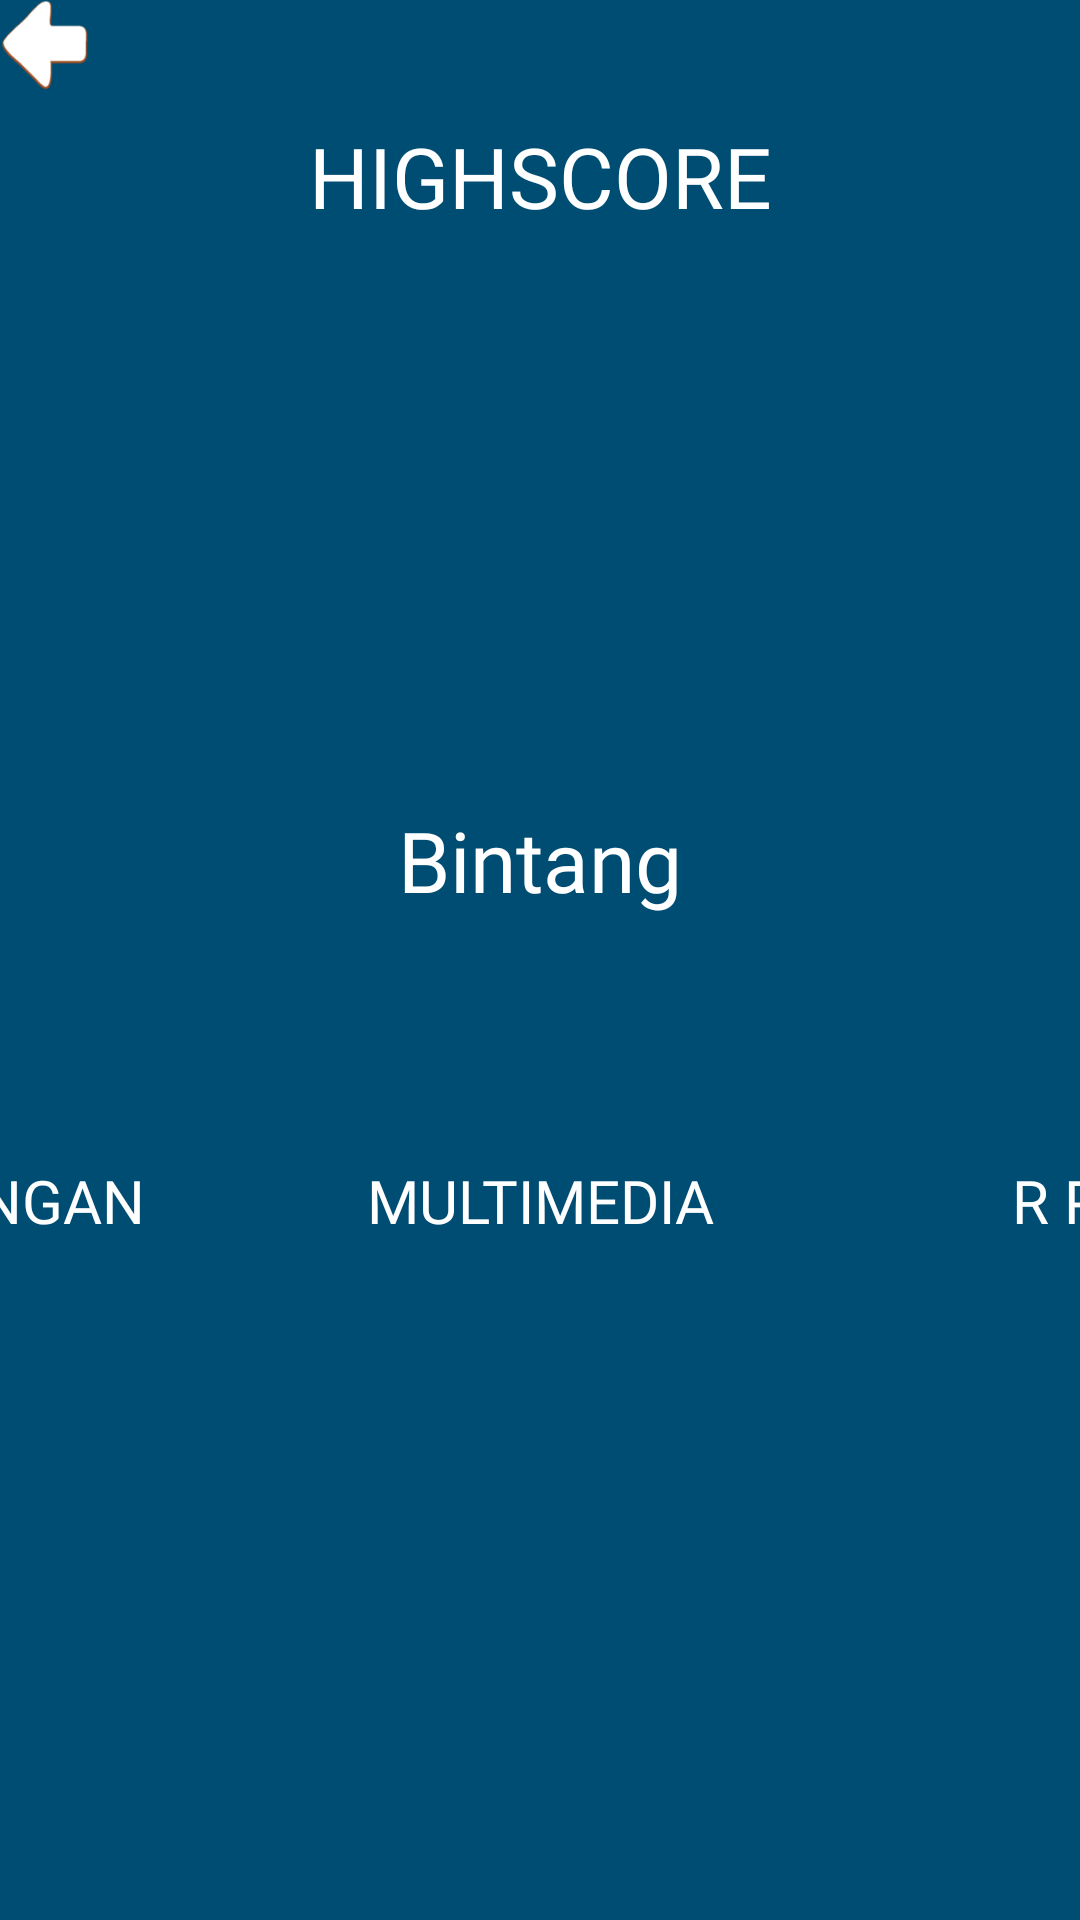

The Android layout XML behind this screen, and the referenced resources:
<!-- AndroidManifest.xml: application theme Theme.AppCompat.Light.NoActionBar.FullScreen -->
<!-- res/layout/menu_highscore.xml -->
<?xml version="1.0" encoding="utf-8"?>
<androidx.constraintlayout.widget.ConstraintLayout xmlns:android="http://schemas.android.com/apk/res/android"
    xmlns:app="http://schemas.android.com/apk/res-auto"
    xmlns:tools="http://schemas.android.com/tools"
    android:layout_width="match_parent"
    android:layout_height="match_parent"
    tools:context=".MenuHighscore"
    android:background="@color/bgBlueDark"
    android:paddingHorizontal="@dimen/activity_horizontal_margin"
    android:paddingVertical="@dimen/activity_vertical_margin">

    <ImageView
        android:id="@+id/btn_back"
        style="@style/btn_back"
        tools:ignore="ContentDescription,MissingConstraints" />

    <TextView
        android:layout_width="wrap_content"
        android:layout_height="wrap_content"
        android:text="@string/highscore"
        android:textColor="@color/white"
        android:textSize="28sp"
        android:fontFamily="@font/grobold"
        app:layout_constraintStart_toStartOf="parent"
        app:layout_constraintEnd_toEndOf="parent"
        app:layout_constraintTop_toTopOf="parent"
        android:layout_marginTop="40dp"/>

    <LinearLayout
        android:layout_width="match_parent"
        android:layout_height="wrap_content"
        android:orientation="vertical"
        app:layout_constraintStart_toStartOf="parent"
        app:layout_constraintEnd_toEndOf="parent"
        app:layout_constraintTop_toTopOf="parent"
        app:layout_constraintBottom_toBottomOf="parent"
        android:layout_marginTop="@dimen/activity_vertical_margin">
        <LinearLayout
            android:layout_width="match_parent"
            android:layout_height="wrap_content"
            android:orientation="vertical"
            android:layout_marginBottom="15dp">
            <TextView
                android:id="@+id/tvTotalStar"
                android:layout_width="match_parent"
                android:layout_height="wrap_content"
                android:textSize="36sp"
                android:textColor="@color/white"
                android:fontFamily="@font/grobold"
                android:gravity="center"/>
            <TextView
                android:layout_width="match_parent"
                android:layout_height="wrap_content"
                android:textSize="28sp"
                android:text="Bintang"
                android:textColor="@color/white"
                android:fontFamily="@font/grobold"
                android:gravity="center"/>
        </LinearLayout>
        <LinearLayout
            android:layout_width="match_parent"
            android:layout_height="60dp"
            android:orientation="horizontal"
            android:gravity="center">
            <TextView
                android:id="@+id/scorejaringan"
                android:layout_width="180dp"
                android:layout_height="60dp"
                android:textSize="30sp"
                android:textColor="@color/white"
                android:fontFamily="@font/grobold"
                android:gravity="center"/>
            <TextView
                android:id="@+id/scoremultimedia"
                android:layout_width="180dp"
                android:layout_height="60dp"
                android:textSize="30sp"
                android:textColor="@color/white"
                android:fontFamily="@font/grobold"
                android:gravity="center"/>
            <TextView
                android:id="@+id/scorerpl"
                android:layout_width="180dp"
                android:layout_height="60dp"
                android:textSize="30sp"
                android:textColor="@color/white"
                android:fontFamily="@font/grobold"
                android:gravity="center"/>
        </LinearLayout>
        <LinearLayout
            android:layout_width="match_parent"
            android:layout_height="40dp"
            android:orientation="horizontal"
            android:gravity="top|center_horizontal">
            <TextView
                android:layout_width="180dp"
                android:layout_height="40sp"
                android:text="@string/jaringan"
                android:textSize="20sp"
                android:textColor="@color/white"
                android:fontFamily="@font/grobold"
                android:gravity="center"/>
            <TextView
                android:layout_width="180dp"
                android:layout_height="40sp"
                android:text="@string/multimedia"
                android:textSize="20sp"
                android:textColor="@color/white"
                android:fontFamily="@font/grobold"
                android:gravity="center"/>
            <TextView
                android:layout_width="180dp"
                android:layout_height="40sp"
                android:text="@string/rpl"
                android:textSize="20sp"
                android:textColor="@color/white"
                android:fontFamily="@font/grobold"
                android:gravity="center"/>
        </LinearLayout>
    </LinearLayout>


</androidx.constraintlayout.widget.ConstraintLayout>
<!-- resources referenced by this layout -->
<resources>
  <color name="bgBlueDark">#004D73</color>
  <color name="white">#FFFFFF</color>
  <string name="highscore">HIGHSCORE</string>
  <string name="jaringan">JARINGAN</string>
  <string name="multimedia">MULTIMEDIA</string>
  <string name="rpl">R P L</string>
  <style name="btn_back">
          <item name="android:layout_width">30dp</item>
          <item name="android:layout_height">30dp</item>
          <item name="android:src">@drawable/btn_back</item>
          <item name="android:contentDescription">@string/todo</item>
          <item name="layout_constraintStart_toStartOf">parent</item>
          <item name="layout_constraintTop_toTopOf">parent</item>
      </style>
  <style name="Theme.AppCompat.Light.NoActionBar.FullScreen" parent="@style/Theme.AppCompat.Light.NoActionBar">
          <item name="android:windowNoTitle">true</item>
          <item name="android:windowActionBar">false</item>
          <item name="android:windowFullscreen">true</item>
          <item name="android:windowContentOverlay">@null</item>
      </style>
  <!-- drawable btn_back: webp bitmap (drawable-hdpi, 2640 bytes) -->
  <string name="todo">TODO</string>
</resources>
